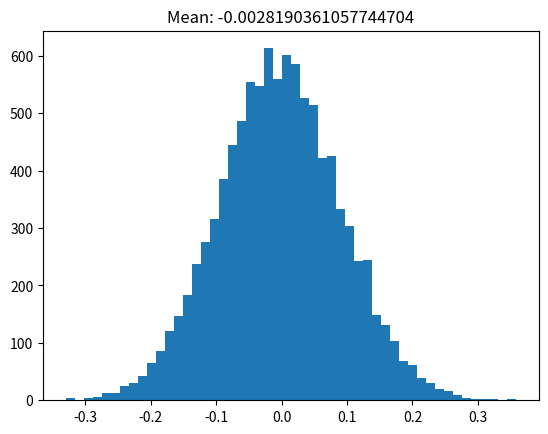

Reproduce this figure in Python.
'''

# chmery version

import random
import statistics as s
import matplotlib.pyplot as plt

def generate_rule_signals (signals_num):
    return [-1 if random.randint(0,1) == 0 else 1 for _ in range(signals_num)]

def generate_daily_returns (returns_num):
    return [random.uniform(-5,5) for _ in range(returns_num)]

def draw_daily_return (daily_returns):
    drawed_return = random.choice(daily_returns)
    daily_returns.remove(drawed_return)
    return drawed_return;

rule_signals = generate_rule_signals(1000)
daily_returns = generate_daily_returns(1000)

# perform monte carlo permutation to obtain one mean
def calc_mean (daily_returns, rule_signals):
    daily_returns_copy = daily_returns.copy()
    random.shuffle(daily_returns_copy)
    rule_returns = []

    for signal in rule_signals:
        daily_return = draw_daily_return(daily_returns_copy)
        rule_returns.append(daily_return * signal)

    return s.mean(rule_returns)

def calc_means (means_amount):
    return [calc_mean(daily_returns, rule_signals) for _ in range(means_amount)]



# plot sampling distribution
means = calc_means(5000)
plt.title(f"Mean: {s.mean(means)}")
plt.hist(means , bins=50)
plt.show()

'''

import random
import matplotlib.pyplot    as      plt
from   time                 import  time
import numpy                as      np


if __name__ == "__main__":

    t0              = time()
    K               = 1_000
    N               = 10_000
    signal          = np.array(random.choices([-1, 1], k = K))
    daily_returns   = np.random.uniform(-5, 5, size = K)
    means           = []

    for _ in range(N):

        np.random.shuffle(daily_returns)

        means.append(np.mean(daily_returns * signal))

    print(f"{time() - t0:0.1f}s")

    plt.title(f"Mean: {np.mean(means)}")
    plt.hist(means , bins=50)
    plt.show()